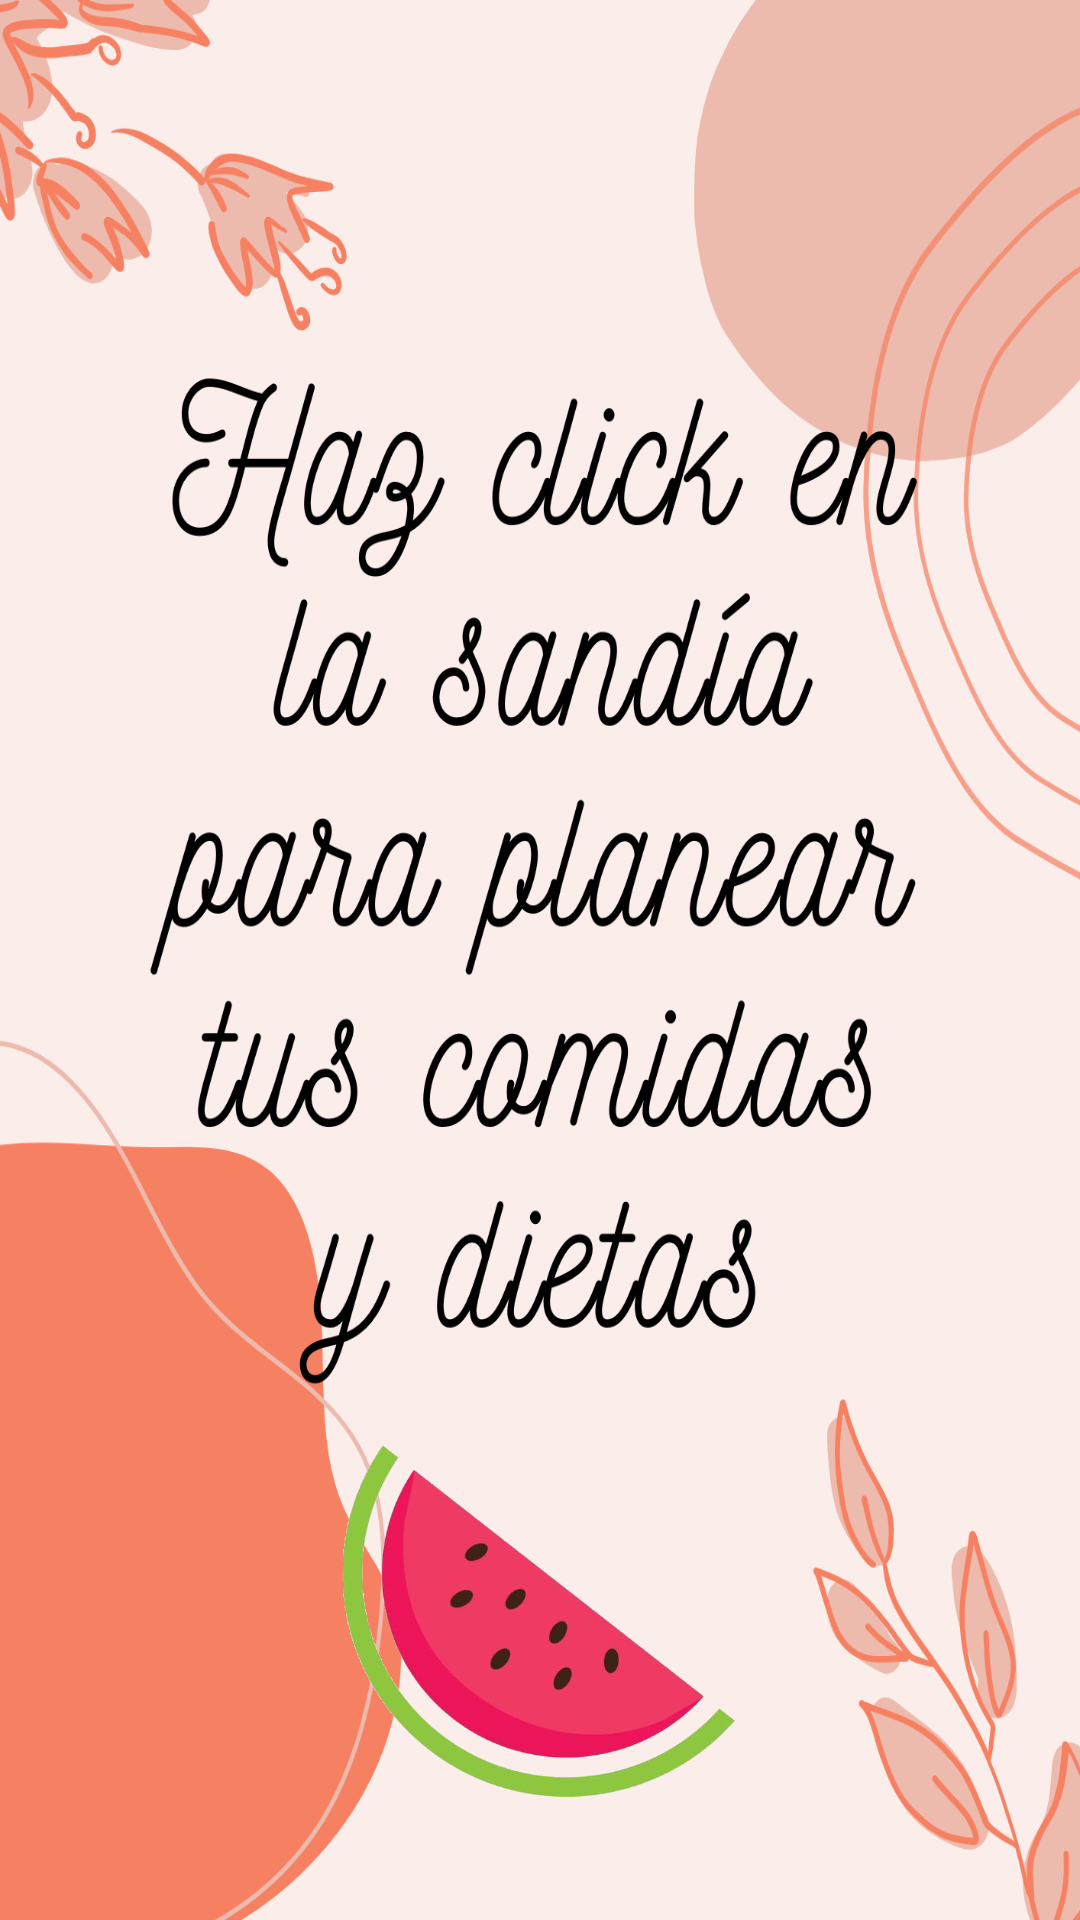

This screen was rendered from an Android layout file. Write that file and the resources it references.
<!-- AndroidManifest.xml: application theme Theme.FridgePal -->
<!-- res/layout/fragment_recetasvarias.xml -->
<?xml version="1.0" encoding="utf-8"?>
<androidx.constraintlayout.widget.ConstraintLayout xmlns:android="http://schemas.android.com/apk/res/android"
    xmlns:app="http://schemas.android.com/apk/res-auto"
    xmlns:tools="http://schemas.android.com/tools"
    android:layout_width="match_parent"
    android:layout_height="match_parent"
    android:background="#FFFFFF"
    tools:context=".RecetasVariasFragment">

    <ImageView
        android:id="@+id/imageView42"
        android:layout_width="wrap_content"
        android:layout_height="wrap_content"
        android:scaleType="fitXY"
        android:src="@drawable/sandia"
        app:layout_constraintBottom_toBottomOf="parent"
        app:layout_constraintEnd_toEndOf="parent"
        app:layout_constraintStart_toStartOf="parent"
        app:layout_constraintTop_toTopOf="parent" />

    <ImageView
        android:id="@+id/irSandia"
        android:layout_width="140dp"
        android:layout_height="136dp"
        android:onClick="irSandia"
        android:src="@drawable/sandiiaa"
        app:layout_constraintBottom_toBottomOf="@+id/imageView42"
        app:layout_constraintEnd_toEndOf="parent"
        app:layout_constraintHorizontal_bias="0.498"
        app:layout_constraintStart_toStartOf="parent"
        app:layout_constraintTop_toTopOf="parent"
        app:layout_constraintVertical_bias="0.937"
        tools:ignore="SpeakableTextPresentCheck" />
</androidx.constraintlayout.widget.ConstraintLayout>
<!-- resources referenced by this layout -->
<resources>
  <!-- drawable sandia: png bitmap (drawable-v24, 318913 bytes) -->
  <!-- drawable sandiiaa: png bitmap (drawable-v24, 119847 bytes) -->
  <style name="Theme.FridgePal" parent="Theme.MaterialComponents.DayNight.DarkActionBar">
          
          <item name="colorPrimary">@color/lavender</item>
          <item name="colorPrimaryVariant">@color/lavender</item>
          <item name="colorOnPrimary">@color/white</item>
          
          <item name="colorSecondary">@color/teal_200</item>
          <item name="colorSecondaryVariant">@color/teal_700</item>
          <item name="colorOnSecondary">@color/black</item>
          
          <item name="android:statusBarColor">?attr/colorPrimaryVariant</item>
          
      </style>
  <color name="lavender">#BC76F2</color>
  <color name="white">#FFFFFFFF</color>
  <color name="teal_200">#FF03DAC5</color>
  <color name="teal_700">#FF018786</color>
  <color name="black">#FF000000</color>
</resources>
